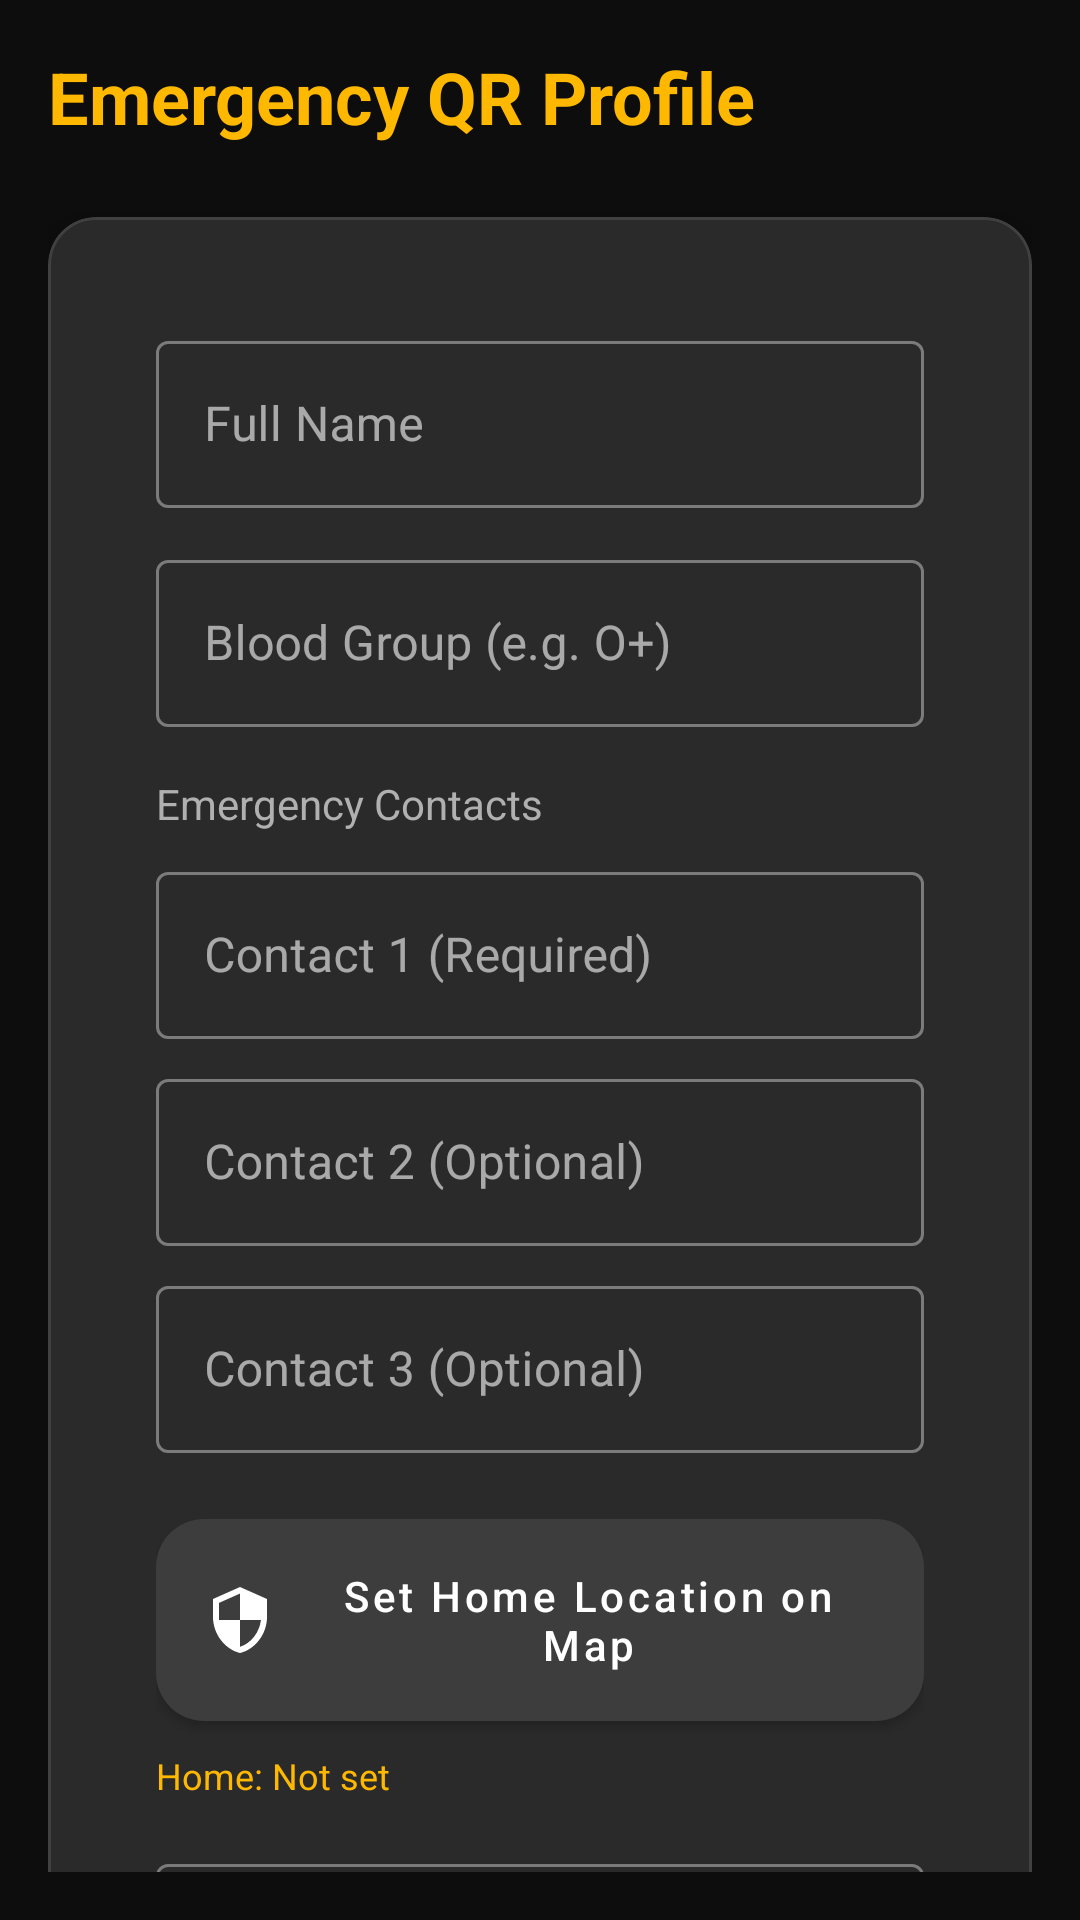

Layout XML and referenced resources for this Android screen:
<!-- AndroidManifest.xml: activity theme Theme.Vasateysec -->
<!-- res/layout/activity_emergency_profile.xml -->
<?xml version="1.0" encoding="utf-8"?>
<androidx.coordinatorlayout.widget.CoordinatorLayout xmlns:android="http://schemas.android.com/apk/res/android"
    xmlns:app="http://schemas.android.com/apk/res-auto"
    xmlns:tools="http://schemas.android.com/tools"
    android:layout_width="match_parent"
    android:layout_height="match_parent"
    android:background="@color/background_dark">

    <androidx.core.widget.NestedScrollView
        android:layout_width="match_parent"
        android:layout_height="match_parent"
        android:padding="16dp">

        <LinearLayout
            android:layout_width="match_parent"
            android:layout_height="wrap_content"
            android:orientation="vertical">

            <TextView
                android:layout_width="wrap_content"
                android:layout_height="wrap_content"
                android:text="Emergency QR Profile"
                android:textColor="@color/golden"
                android:textSize="24sp"
                android:textStyle="bold"
                android:layout_marginBottom="24dp" />

            <com.google.android.material.card.MaterialCardView
                android:layout_width="match_parent"
                android:layout_height="wrap_content"
                app:cardBackgroundColor="#2A2A2A"
                app:cardCornerRadius="16dp"
                app:strokeWidth="1dp"
                app:strokeColor="#404040">

                <LinearLayout
                    android:layout_width="match_parent"
                    android:layout_height="wrap_content"
                    android:orientation="vertical"
                    android:padding="16dp">

                    <com.google.android.material.textfield.TextInputLayout
                        android:layout_width="match_parent"
                        android:layout_height="wrap_content"
                        android:hint="Full Name"
                        style="@style/Widget.MaterialComponents.TextInputLayout.OutlinedBox">
                        <com.google.android.material.textfield.TextInputEditText
                            android:id="@+id/etFullName"
                            android:layout_width="match_parent"
                            android:layout_height="wrap_content"
                            android:textColor="@color/text_primary" />
                    </com.google.android.material.textfield.TextInputLayout>

                    <com.google.android.material.textfield.TextInputLayout
                        android:layout_width="match_parent"
                        android:layout_height="wrap_content"
                        android:layout_marginTop="12dp"
                        android:hint="Blood Group (e.g. O+)"
                        style="@style/Widget.MaterialComponents.TextInputLayout.OutlinedBox">
                        <com.google.android.material.textfield.TextInputEditText
                            android:id="@+id/etBloodGroup"
                            android:layout_width="match_parent"
                            android:layout_height="wrap_content"
                            android:textColor="@color/text_primary" />
                    </com.google.android.material.textfield.TextInputLayout>

                    <TextView
                        android:layout_width="wrap_content"
                        android:layout_height="wrap_content"
                        android:text="Emergency Contacts"
                        android:textColor="@color/text_secondary"
                        android:textSize="14sp"
                        android:layout_marginTop="16dp"
                        android:layout_marginBottom="8dp" />

                    <com.google.android.material.textfield.TextInputLayout
                        android:layout_width="match_parent"
                        android:layout_height="wrap_content"
                        android:hint="Contact 1 (Required)"
                        style="@style/Widget.MaterialComponents.TextInputLayout.OutlinedBox">
                        <com.google.android.material.textfield.TextInputEditText
                            android:id="@+id/etContact1"
                            android:layout_width="match_parent"
                            android:layout_height="wrap_content"
                            android:inputType="phone"
                            android:textColor="@color/text_primary" />
                    </com.google.android.material.textfield.TextInputLayout>

                    <com.google.android.material.textfield.TextInputLayout
                        android:layout_width="match_parent"
                        android:layout_height="wrap_content"
                        android:layout_marginTop="8dp"
                        android:hint="Contact 2 (Optional)"
                        style="@style/Widget.MaterialComponents.TextInputLayout.OutlinedBox">
                        <com.google.android.material.textfield.TextInputEditText
                            android:id="@+id/etContact2"
                            android:layout_width="match_parent"
                            android:layout_height="wrap_content"
                            android:inputType="phone"
                            android:textColor="@color/text_primary" />
                    </com.google.android.material.textfield.TextInputLayout>

                    <com.google.android.material.textfield.TextInputLayout
                        android:layout_width="match_parent"
                        android:layout_height="wrap_content"
                        android:layout_marginTop="8dp"
                        android:hint="Contact 3 (Optional)"
                        style="@style/Widget.MaterialComponents.TextInputLayout.OutlinedBox">
                        <com.google.android.material.textfield.TextInputEditText
                            android:id="@+id/etContact3"
                            android:layout_width="match_parent"
                            android:layout_height="wrap_content"
                            android:inputType="phone"
                            android:textColor="@color/text_primary" />
                    </com.google.android.material.textfield.TextInputLayout>

                    <com.google.android.material.button.MaterialButton
                        android:id="@+id/btnSetHomeLocation"
                        android:layout_width="match_parent"
                        android:layout_height="wrap_content"
                        android:layout_marginTop="16dp"
                        android:text="Set Home Location on Map"
                        app:icon="@drawable/ic_safe_place"
                        app:backgroundTint="#3D3D3D"
                        android:textColor="@color/text_primary" />

                    <TextView
                        android:id="@+id/tvHomeCoords"
                        android:layout_width="wrap_content"
                        android:layout_height="wrap_content"
                        android:text="Home: Not set"
                        android:textColor="@color/golden"
                        android:textSize="12sp"
                        android:layout_marginTop="4dp" />

                    <com.google.android.material.textfield.TextInputLayout
                        android:layout_width="match_parent"
                        android:layout_height="wrap_content"
                        android:layout_marginTop="16dp"
                        android:hint="Medical Notes / Allergies"
                        style="@style/Widget.MaterialComponents.TextInputLayout.OutlinedBox">
                        <com.google.android.material.textfield.TextInputEditText
                            android:id="@+id/etMedicalNotes"
                            android:layout_width="match_parent"
                            android:layout_height="wrap_content"
                            android:gravity="top"
                            android:minLines="3"
                            android:textColor="@color/text_primary" />
                    </com.google.android.material.textfield.TextInputLayout>

                    <com.google.android.material.button.MaterialButton
                        android:id="@+id/btnSaveProfile"
                        android:layout_width="match_parent"
                        android:layout_height="56dp"
                        android:layout_marginTop="24dp"
                        android:text="Save &amp; Generate QR"
                        android:textStyle="bold"
                        app:backgroundTint="@color/golden"
                        android:textColor="@color/background_dark"
                        app:cornerRadius="12dp" />

                </LinearLayout>
            </com.google.android.material.card.MaterialCardView>

            <LinearLayout
                android:id="@+id/qrContainer"
                android:layout_width="match_parent"
                android:layout_height="wrap_content"
                android:orientation="vertical"
                android:gravity="center"
                android:layout_marginTop="24dp"
                android:visibility="gone"
                tools:visibility="visible">

                <TextView
                    android:layout_width="wrap_content"
                    android:layout_height="wrap_content"
                    android:text="Your Emergency QR Code"
                    android:textColor="@color/text_primary"
                    android:textSize="16sp"
                    android:textStyle="bold" />

                <ImageView
                    android:id="@+id/ivQrCode"
                    android:layout_width="250dp"
                    android:layout_height="250dp"
                    android:layout_marginTop="16dp"
                    android:background="@android:color/white"
                    android:padding="8dp" />

                <com.google.android.material.button.MaterialButton
                    android:id="@+id/btnDownloadQr"
                    style="@style/Widget.MaterialComponents.Button.TextButton"
                    android:layout_width="wrap_content"
                    android:layout_height="wrap_content"
                    android:layout_marginTop="12dp"
                    android:text="Download QR Code"
                    android:textColor="@color/golden"
                    app:icon="@drawable/ic_arrow_down"
                    app:iconTint="@color/golden" />
            </LinearLayout>

            <View
                android:layout_width="match_parent"
                android:layout_height="100dp" />

        </LinearLayout>
    </androidx.core.widget.NestedScrollView>

</androidx.coordinatorlayout.widget.CoordinatorLayout>
<!-- resources referenced by this layout -->
<resources>
  <color name="background_dark">#0D0D0D</color>
  <color name="golden">#FFB800</color>
  <color name="text_primary">#FFFFFF</color>
  <color name="text_secondary">#B0B0B0</color>
  <!-- drawable ic_safe_place (drawable) -->
  <vector xmlns:android="http://schemas.android.com/apk/res/android"
      android:width="24dp"
      android:height="24dp"
      android:viewportWidth="24"
      android:viewportHeight="24">
    <path
        android:fillColor="#FF0000"
        android:pathData="M12,1L3,5v6c0,5.55 3.84,10.74 9,12 5.16,-1.26 9,-6.45 9,-12V5L12,1zM12,11.99h7c-0.53,4.12 -3.28,7.79 -7,8.94V12H5V6.3l7,-3.11V11.99z"/>
  </vector>
  <style name="Theme.Vasateysec" parent="Theme.MaterialComponents.DayNight.NoActionBar">
          
          <item name="colorPrimary">@color/violet</item>
          <item name="colorPrimaryVariant">@color/deep_navy</item>
          <item name="colorOnPrimary">@color/text_primary</item>
          
          
          <item name="colorSecondary">@color/pink</item>
          <item name="colorSecondaryVariant">@color/coral</item>
          <item name="colorOnSecondary">@color/text_primary</item>
          
          
          <item name="android:colorBackground">@color/deep_navy</item>
          <item name="colorSurface">@color/card_background</item>
          <item name="colorOnSurface">@color/text_primary</item>
          
          
          <item name="android:statusBarColor">@android:color/transparent</item>
          <item name="android:windowLightStatusBar" tools:targetApi="m">false</item>
          <item name="android:navigationBarColor">@color/card_background</item>
          
          
          <item name="android:windowDrawsSystemBarBackgrounds">true</item>
          <item name="android:windowTranslucentStatus">false</item>
          
          
          <item name="android:textColorPrimary">@color/text_primary</item>
          <item name="android:textColorSecondary">@color/text_secondary</item>
          
          
          <item name="materialCardViewStyle">@style/Widget.App.CardView</item>
          <item name="materialButtonStyle">@style/Widget.App.Button</item>
          <item name="toolbarStyle">@style/Widget.App.Toolbar</item>
      </style>
  <color name="violet">#FFB800</color>
  <color name="deep_navy">#0D0D0D</color>
  <color name="pink">#FFB800</color>
  <color name="coral">#FF6B6B</color>
  <color name="card_background">#1E1E1E</color>
  <style name="Widget.App.CardView" parent="Widget.MaterialComponents.CardView">
          <item name="cardBackgroundColor">@color/card_background</item>
          <item name="cardCornerRadius">24dp</item>
          <item name="cardElevation">8dp</item>
          <item name="contentPadding">20dp</item>
      </style>
  <style name="Widget.App.Button" parent="Widget.MaterialComponents.Button">
          <item name="android:textColor">@color/text_primary</item>
          <item name="backgroundTint">@color/violet</item>
          <item name="cornerRadius">16dp</item>
          <item name="android:paddingTop">16dp</item>
          <item name="android:paddingBottom">16dp</item>
          <item name="android:textAllCaps">false</item>
          <item name="android:fontFamily">sans-serif-medium</item>
      </style>
  <style name="Widget.App.Toolbar" parent="Widget.MaterialComponents.Toolbar.Primary">
          <item name="android:background">@android:color/transparent</item>
          <item name="titleTextColor">@color/text_primary</item>
          <item name="android:elevation">0dp</item>
      </style>
</resources>
